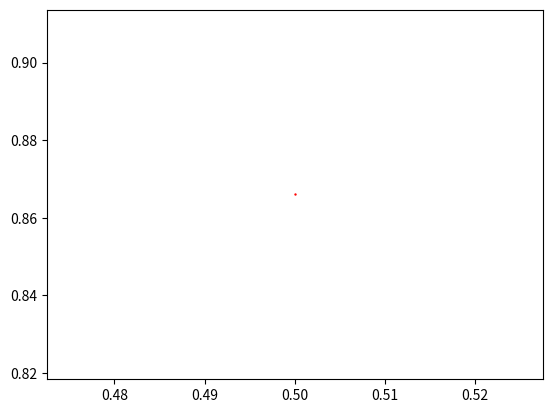

This figure's Python source:
import math
import numpy as np
import matplotlib.pyplot as plt

# Initial triangle coordinates A of equilateral Triangle
A = np.array([[0.5, math.sqrt(3) / 2]])

# initial array of all points that can be dynamically changed
# of the triangle

# Plotting the initial triangle
plt.scatter(A[:, 0], A[:, 1], s=0.5, c="red")


# Initial triangle coordinates A of equilateral Triangle
def initial_points():
    return A


# Affine transformation functions
def f1(A):
    # make a copy of A
    A1 = A.copy()
    for i in range(len(A1)):
        A1[i] = A1[i] / 2
    return A1


def f2(A):
    # make a copy of A
    A2 = A.copy()
    for i in range(len(A2)):
        A2[i] = (A2[i] + [1, 0]) / 2
    return A2


def f3(A):
    # make a copy of A
    A3 = A.copy()
    for i in range(len(A3)):
        A3[i] = (A3[i] + [0.5, math.sqrt(3) / 2]) / 2
    return A3


# Array of functions
f = [f1, f2, f3]


def contraction_mapping(A):
    # Applying affine transformation f1 to all points of A
    A1 = f1(A)
    # Applying affine transformation f2 to all points of A
    A2 = f2(A)
    # Applying affine transformation f3 to all points of A
    A3 = f3(A)

    # Combining all points of A1, A2, A3
    A = np.concatenate((A1, A2, A3), axis=0)
    return A
